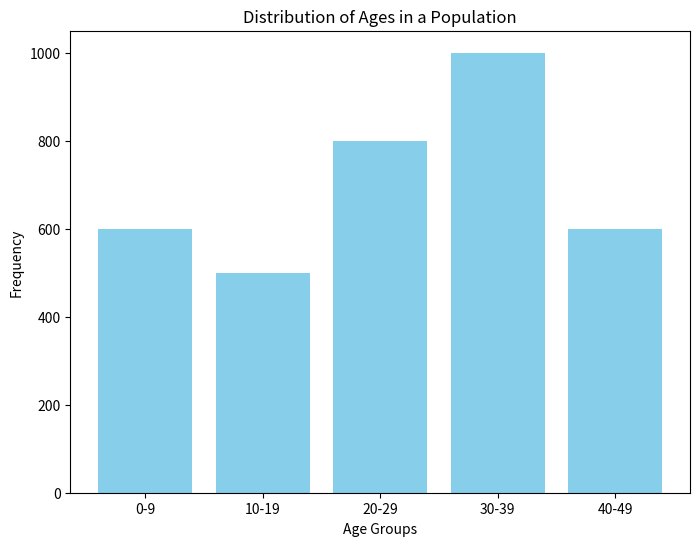

Recreate this plot in Python.
import matplotlib.pyplot as plt

# Data
age_groups = ['0-9', '10-19', '20-29', '30-39', '40-49']
frequencies = [600, 500, 800, 1000, 600]

# Create bar chart
plt.figure(figsize=(8, 6))
plt.bar(age_groups, frequencies, color='skyblue')

# Add labels and title
plt.xlabel('Age Groups')
plt.ylabel('Frequency')
plt.title('Distribution of Ages in a Population')

# Display the plot
plt.show()